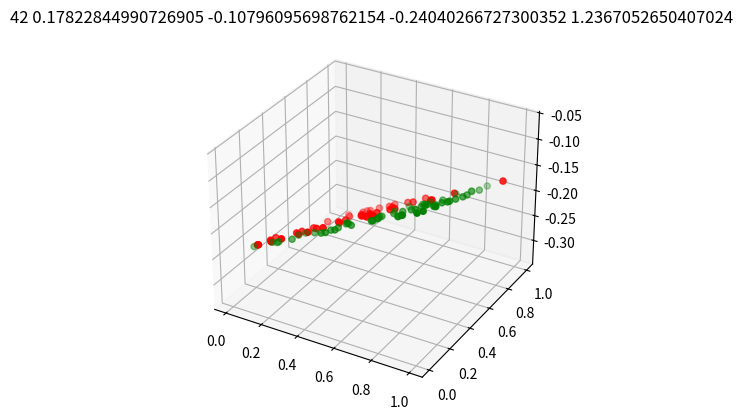

The matplotlib source for this figure: (Note: this script raises an exception after producing the figure.)
#!/usr/bin/env python

import random
import time
import numpy as np
from matplotlib import pyplot
from mpl_toolkits.mplot3d import Axes3D

# build a space that is binary separable by 0 = x - y

def drawHyperplane(axes, h):
    """
    Draws hyperplane on axes
    """
    x, y = np.arange(-0.5, 1.5, 0.1), np.arange(-0.5, 1.5, 0.1) # initalise x, y
    X, Y = np.meshgrid(x, y)  # create 'base grid'
    Z = 0 # output z values
    axes.plot_wireframe(X, Y, Z)

    
"""
Randomly generate test data and assign parities
"""
n = 100 # number of data
xlist, ylist, zlist = [], [], []
for i in range(n):
    x, y = random.random(), random.random()
    z = x - y # the threshold
    xlist.append(x)
    ylist.append(y)
    zlist.append(z)
x_yes, y_yes, x_no, y_no = [], [], [], []
for i in range(n):
    x, y, z = xlist[i], ylist[i], zlist[i] # z is the threshold
    if z > 0:
        x_yes.append(x)
        y_yes.append(y)
    else:
        x_no.append(x)
        y_no.append(y)


"""
Create figure and interactive axes
"""
figure = pyplot.figure()
axes = figure.add_subplot(111, projection='3d')
axes.set_xlabel('x')
axes.set_ylabel('y')
axes.set_zlabel('Kernel Value')
pyplot.ion()


"""
Begin training
"""
# Hyperplane of form: 0 = a*x + b*y + c
a, b, c = random.random(), random.random(), random.random()

for i in range(n):
    # take new data point, adjust a, b, c.
    x, y, z = xlist[i], ylist[i], zlist[i] # threshold
    h = a*x + b*y + c - z # hypothesis
    a -= h*x
    b -= h*y
    c -= h
    h_yes, h_no = [], []
    
    # transform data by kernel function -- plot (x, y, h+z)
    for i in range(len(x_yes)):
        h_yes.append(a*x_yes[i] + b*y_yes[i] + c)
    for i in range(len(x_no)):
        h_no.append(a*x_no[i] + b*y_no[i] + c)

    # plot everything
    pyplot.cla()
    pyplot.title(str(i)+" "+str(a)+" "+str(b)+" "+str(c)+" "+str(h))
    axes.scatter(x_yes, y_yes, h_yes, c='g', marker='o')
    axes.scatter(x_no, y_no, h_no, c='r', marker='o')
    drawHyperplane(axes, h)
    pyplot.pause(0.05)
    
raw_input("Complete")
